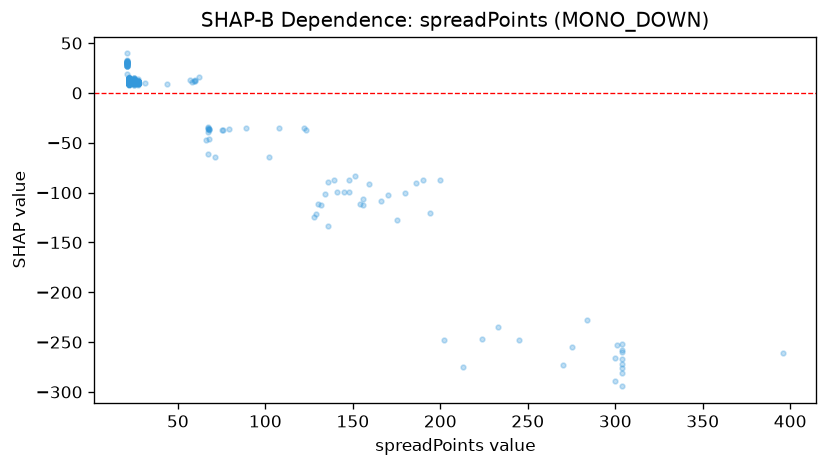

The table this chart was drawn from, first rows:
feature_value, shap_value
130.0, -111
25.0, 12.41
25.0, 13.31
25.0, 12.53
25.0, 12.5
213.0, -274.8
25.0, 12.96
25.0, 12.87
102.0, -64.75
25.0, 12.99
25.0, 12.21
25.0, 13.8
25.0, 12.63
25.0, 12.24
25.0, 12.69
194.0, -120.9
25.0, 12.14
25.0, 12.35
25.0, 11.33
66.0, -47.38
25.0, 12.76
25.0, 11.43
71.0, -63.85
25.0, 10.41
25.0, 10.1
25.0, 10.86
25.0, 10.89
25.0, 10.71
25.0, 10.43
25.0, 10.92
25.0, 10.98
25.0, 10.13
275.0, -255.2
25.0, 12.26
25.0, 13.14
25.0, 12.9
25.0, 13.18
25.0, 12.17
25.0, 12.3
25.0, 10.18
25.0, 11.06
25.0, 10.19
25.0, 10.82
25.0, 10.6
25.0, 11.1
25.0, 10.16
28.0, 9.975
79.0, -35.93
25.0, 10.43
25.0, 10.55
25.0, 9.822
25.0, 10.1
25.0, 9.983
304.0, -276.4
25.0, 10.56
25.0, 10.94
25.0, 10.79
25.0, 10.04
25.0, 10.14
25.0, 10.97
... 635 more rows
